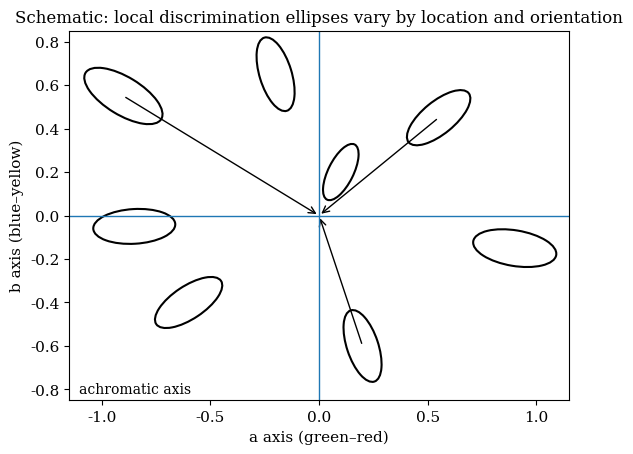
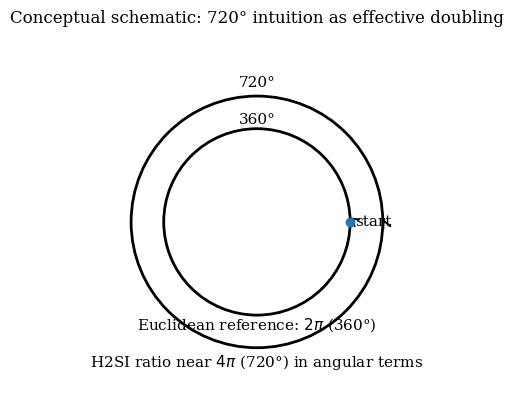
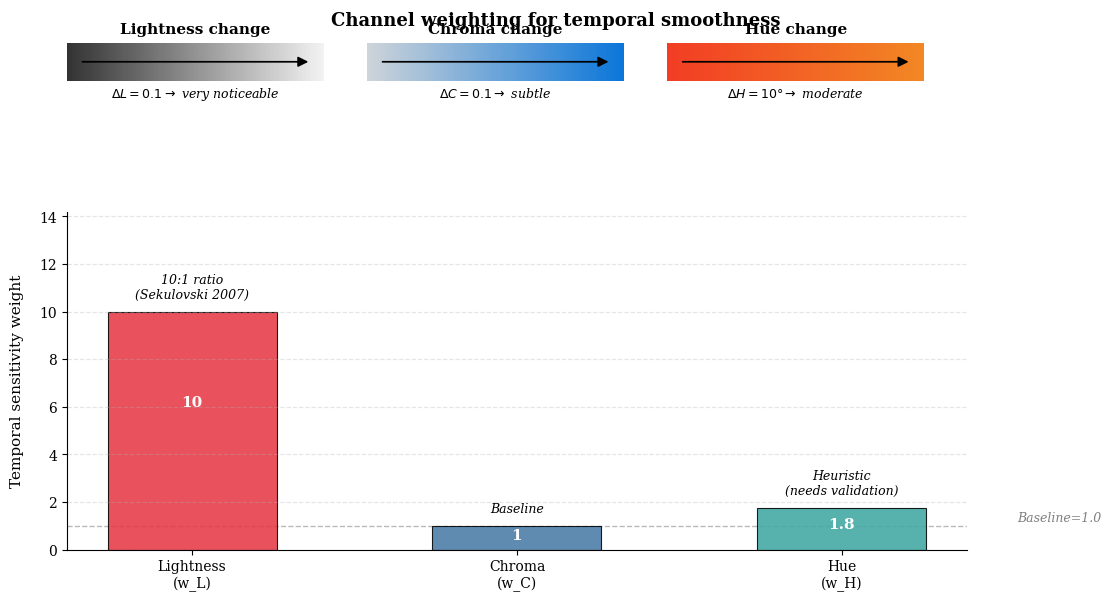
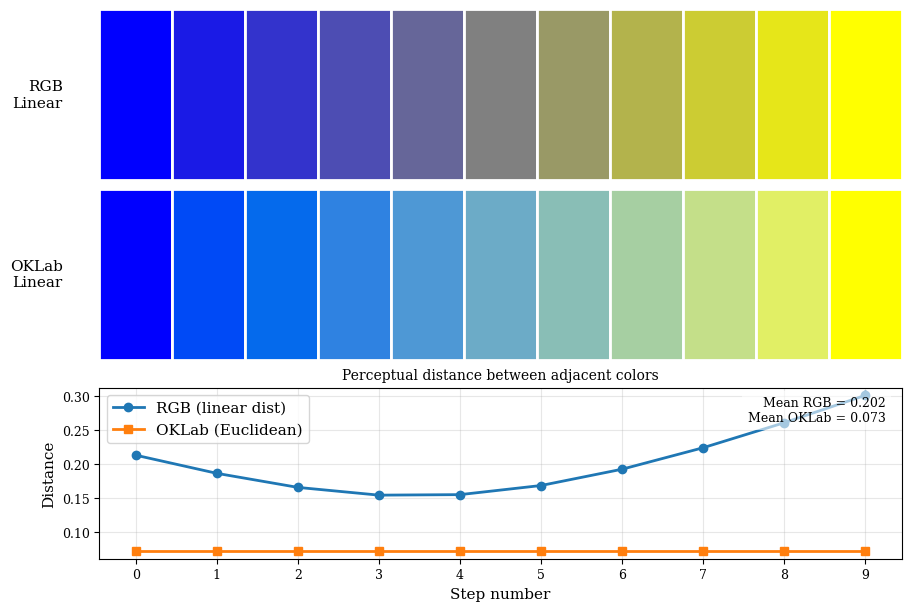

Here is the Python script that generated these plots, in order:
#!/usr/bin/env python3
from pathlib import Path
try:
    import numpy as np
    import matplotlib.pyplot as plt
    from matplotlib.patches import Ellipse, Circle, FancyArrowPatch, Rectangle
except ModuleNotFoundError as e:
    pkg = e.name
    print(f"Missing dependency '{pkg}'. Install with:\n  pip install {pkg}\nor\n  pip install -r requirements.txt")
    raise

import matplotlib as mpl
mpl.rcParams.update({
    "font.family": "serif",
    "font.size": 11,
    "axes.titlesize": 12,
    "axes.labelsize": 11,
    "pdf.fonttype": 42,  # embed TrueType
    "ps.fonttype": 42,
})

OUT_DIR = Path("figures")  # run from your latex/ directory
OUT_DIR.mkdir(parents=True, exist_ok=True)

def save_pdf(fig, name: str):
    path = OUT_DIR / name
    fig.savefig(path, format="pdf", bbox_inches="tight")
    plt.close(fig)
    print("Wrote", path)

def fig_metric_ellipses():
    fig, ax = plt.subplots(figsize=(7.5, 4.8))

    # Coordinate plane for a-b (schematic)
    ax.axhline(0, linewidth=1)
    ax.axvline(0, linewidth=1)
    ax.set_aspect("equal", adjustable="box")
    ax.set_xlim(-1.15, 1.15)
    ax.set_ylim(-0.85, 0.85)
    ax.set_xlabel("a axis (green–red)")
    ax.set_ylabel("b axis (blue–yellow)")
    ax.set_title("Schematic: local discrimination ellipses vary by location and orientation")

    # Place ellipses around the plane and orient their major axis toward the origin
    rng = np.random.default_rng(4)
    points = [
        (-0.9,  0.55), (-0.6, -0.4), (-0.2,  0.65), (0.2, -0.6),
        (0.55, 0.45), (0.9, -0.15), (-0.85, -0.05), (0.1, 0.2)
    ]

    for (x, y) in points:
        # angle pointing from point to origin
        ang = np.degrees(np.arctan2(-y, -x))
        # sizes: make ellipses slightly bigger away from origin
        r = np.hypot(x, y)
        w = 0.25 + 0.15 * r
        h = 0.10 + 0.07 * r
        e = Ellipse((x, y), width=w, height=h, angle=ang, fill=False, linewidth=1.5)
        ax.add_patch(e)

    # A few arrows to show radial tendency
    for (x, y) in [(-0.9, 0.55), (0.55, 0.45), (0.2, -0.6)]:
        arr = FancyArrowPatch((x, y), (0, 0), arrowstyle="->", mutation_scale=12, linewidth=1)
        ax.add_patch(arr)

    ax.text(0.02, 0.02, "achromatic axis", transform=ax.transAxes, fontsize=10)
    save_pdf(fig, "hong-metric-ellipses.pdf")

def fig_hue_720():
    fig, ax = plt.subplots(figsize=(6.8, 4.6))
    ax.set_aspect("equal", adjustable="box")
    ax.axis("off")
    ax.set_title("Conceptual schematic: 720° intuition as effective doubling", pad=16)

    # Two concentric circles with labels
    c1 = Circle((0, 0), 1.0, fill=False, linewidth=2)
    c2 = Circle((0, 0), 1.35, fill=False, linewidth=2)
    ax.add_patch(c1)
    ax.add_patch(c2)

    # Mark a start point and a return point conceptually
    ax.plot([1.0], [0.0], marker="o")
    ax.text(1.05, 0.0, "start", va="center")

    # Arc style arrows (schematic)
    arc1 = FancyArrowPatch((1.0, 0.0), (0.98, 0.05), connectionstyle="arc3,rad=0.35",
                           arrowstyle="->", mutation_scale=14, linewidth=1.5)
    arc2 = FancyArrowPatch((1.35, 0.0), (1.33, 0.06), connectionstyle="arc3,rad=0.35",
                           arrowstyle="->", mutation_scale=14, linewidth=1.5)
    ax.add_patch(arc1)
    ax.add_patch(arc2)

    ax.text(0, -1.15, r"Euclidean reference: $2\pi$ (360°)", ha="center", fontsize=11)
    ax.text(0, -1.55, r"H2SI ratio near $4\pi$ (720°) in angular terms", ha="center", fontsize=11)

    ax.text(0, 1.05, "360°", ha="center", fontsize=11)
    ax.text(0, 1.45, "720°", ha="center", fontsize=11)

    ax.set_xlim(-1.9, 1.9)
    ax.set_ylim(-1.9, 1.9)
    save_pdf(fig, "hue-720-schematic.pdf")

def fig_temporal_weights():
    """
    Clean, refactored figure: Channel weighting for temporal smoothness.
    
    Layout:
      - Top row: Three gradient swatches showing lightness, chroma, hue changes
      - Bottom: Bar chart with temporal sensitivity weights and distinct colors per channel
    
    This version prioritizes clarity, clean code structure, professional appearance,
    and perceptual consistency with publication standards.
    """
    import matplotlib.colors as mcolors

    fig = plt.figure(figsize=(11, 5.9), constrained_layout=True)
    gs = fig.add_gridspec(2, 1, height_ratios=[0.44, 1.56], hspace=0.36)
    
    # ======================== TOP ROW: GRADIENT SWATCHES ========================
    ax_swatches = fig.add_subplot(gs[0, 0])
    ax_swatches.axis('off')
    ax_swatches.set_xlim(0, 21)
    ax_swatches.set_ylim(0, 2)
    
    # Define swatches: (x_start, label, caption, gradient_colors)
    swatches_config = [
        (0, 'Lightness change', r'$\Delta L = 0.1 \to$ very noticeable',
         [np.array([c, c, c]) for c in np.linspace(0.2, 0.95, 100)]),
        (7, 'Chroma change', r'$\Delta C = 0.1 \to$ subtle',
         [mcolors.hsv_to_rgb((0.58, s, 0.85)) for s in np.linspace(0.05, 0.95, 100)]),
        (14, 'Hue change', r'$\Delta H = 10° \to$ moderate',
         [mcolors.hsv_to_rgb((0.05 + dh, 0.85, 0.95)) for dh in np.linspace(-0.03, 0.03, 100)]),
    ]
    
    for x_start, label, caption, colors in swatches_config:
        # Draw gradient bar (0.5 height)
        for i, color in enumerate(colors):
            rect = Rectangle((x_start + i*0.06, 0.5), 0.06, 0.8, 
                            facecolor=color, edgecolor='none')
            ax_swatches.add_patch(rect)
        
        # Label above
        ax_swatches.text(x_start + 3, 1.5, label, fontsize=11, ha='center', fontweight='bold')
        
        # Caption below
        ax_swatches.text(x_start + 3, 0.15, caption, fontsize=9, ha='center', style='italic')
        
        # Arrow through middle
        arr = FancyArrowPatch((x_start + 0.3, 0.9), (x_start + 5.7, 0.9), 
                             arrowstyle='-|>', mutation_scale=15, linewidth=1.25, color='black')
        ax_swatches.add_patch(arr)
    
    # ======================== BOTTOM: BAR CHART ========================
    ax_bar = fig.add_subplot(gs[1, 0])
    
    # Data
    labels = ['Lightness\n(w_L)', 'Chroma\n(w_C)', 'Hue\n(w_H)']
    values = [10.0, 1.0, 1.75]
    # Distinct colors: red, blue, teal (matching TikZ version)
    bar_colors = ['#e63946', '#4a7ba7', '#40a8a3']
    sources = ['10:1 ratio\n(Sekulovski 2007)', 'Baseline', 'Heuristic\n(needs validation)']
    
    # Plot bars with individual colors
    bars = ax_bar.bar(range(len(labels)), values, color=bar_colors, alpha=0.88, 
                      width=0.52, edgecolor='black', linewidth=0.8)
    
    # Formatting
    ax_bar.set_ylabel('Temporal sensitivity weight', fontsize=11, labelpad=11)
    ax_bar.set_xlabel('')
    ax_bar.set_xticks(range(len(labels)))
    ax_bar.set_xticklabels(labels, fontsize=10)
    ax_bar.set_ylim(0, max(values) * 1.42)
    ax_bar.yaxis.grid(True, linestyle='--', alpha=0.33, linewidth=0.85)
    ax_bar.tick_params(axis='y', labelsize=10)
    ax_bar.spines['top'].set_visible(False)
    ax_bar.spines['right'].set_visible(False)
    
    # Annotations: value inside bar, source above
    for i, (bar, val, src) in enumerate(zip(bars, values, sources)):
        h = bar.get_height()
        # Value label inside bar
        ax_bar.text(bar.get_x() + bar.get_width()/2, h * 0.62, f'{val:.2g}', 
                   ha='center', va='center', fontsize=11, fontweight='bold', color='white')
        # Source label above
        ax_bar.text(bar.get_x() + bar.get_width()/2, h + max(values)*0.045, src, 
                   ha='center', va='bottom', fontsize=9, style='italic')
    
    # Reference line at y=1
    ax_bar.axhline(1.0, color='gray', linestyle='--', linewidth=1.0, alpha=0.55, zorder=0)
    ax_bar.text(len(labels)-0.2, 1.07, 'Baseline=1.0', ha='right', va='bottom', 
               fontsize=9, color='gray', style='italic')
    
    # Overall title
    fig.suptitle('Channel weighting for temporal smoothness', fontsize=13, y=0.99, fontweight='bold')
    
    save_pdf(fig, "temporal-weights-justified.pdf")

def fig_interpolation_comparison():
    """
    Side-by-side comparison of RGB vs OKLab interpolation
    showing why perceptual uniformity matters
    """
    import numpy as np
    import matplotlib.colors as mcolors

    fig, axes = plt.subplots(3, 1, figsize=(9, 6), constrained_layout=True)

    # Define endpoint colors (sRGB, 0..1)
    blue = np.array([0.0, 0.0, 1.0])
    yellow = np.array([1.0, 1.0, 0.0])

    n_steps = 11

    # Helper: sRGB <-> linear RGB
    def srgb_to_linear(c):
        a = 0.055
        return np.where(c <= 0.04045, c / 12.92, ((c + a) / (1 + a)) ** 2.4)

    def linear_to_srgb(c):
        a = 0.055
        # avoid invalid fractional powers for negative inputs by clamping when using the power
        c_safe = np.maximum(c, 0.0)
        return np.where(c <= 0.0031308, 12.92 * c, (1 + a) * (c_safe ** (1 / 2.4)) - a)

    # OKLab conversion (from https://bottosson.github.io/posts/oklab/)
    M1 = np.array([[0.4122214708, 0.5363325363, 0.0514459929],
                   [0.2119034982, 0.6806995451, 0.1073969566],
                   [0.0883024619, 0.2817188376, 0.6299787005]])
    M2 = np.array([[0.2104542553, 0.7936177850, -0.0040720468],
                   [1.9779984951, -2.4285922050, 0.4505937099],
                   [0.0259040371, 0.7827717662, -0.8086757660]])
    M1_inv = np.array([[4.0767416621, -3.3077115913, 0.2309699292],
                       [-1.2684380046, 2.6097574011, -0.3413193965],
                       [-0.0041960863, -0.7034186147, 1.7076147010]])

    def srgb_to_oklab(srgb):
        lin = srgb_to_linear(srgb)
        lms = M1.dot(lin)
        lms_cbrt = np.cbrt(lms)
        L = M2[0].dot(lms_cbrt)
        a = M2[1].dot(lms_cbrt)
        b = M2[2].dot(lms_cbrt)
        return np.vstack([L, a, b]).T

    def oklab_to_srgb(ok):
        L, a, b = ok[..., 0], ok[..., 1], ok[..., 2]
        l_ = L + 0.3963377774 * a + 0.2158037573 * b
        m_ = L - 0.1055613458 * a - 0.0638541728 * b
        s_ = L - 0.0894841775 * a - 1.2914855480 * b
        l = l_ ** 3
        m = m_ ** 3
        s = s_ ** 3
        lin_rgb = M1_inv.dot(np.vstack([l, m, s]))
        srgb = linear_to_srgb(lin_rgb)
        return np.clip(srgb.T, 0, 1)

    # Panel 1: RGB interpolation (linear in sRGB)
    ax1 = axes[0]
    rgb_gradient = np.array([(1 - t) * blue + t * yellow for t in np.linspace(0, 1, n_steps)])
    for i, color in enumerate(rgb_gradient):
        ax1.add_patch(Rectangle((i, 0), 1, 1, facecolor=color, edgecolor='white', linewidth=2))
    ax1.set_xlim(0, n_steps)
    ax1.set_ylim(0, 1)
    ax1.axis('off')
    ax1.text(-0.5, 0.5, 'RGB\nLinear', va='center', ha='right', fontsize=11)

    # Panel 2: OKLab interpolation (linear in OKLab, rendered back to sRGB)
    ax2 = axes[1]
    ok0 = srgb_to_oklab(blue)
    ok1 = srgb_to_oklab(yellow)
    tvals = np.linspace(0, 1, n_steps)
    oklab_gradient = np.array([(1 - t) * ok0 + t * ok1 for t in tvals]).reshape(n_steps, 3)
    # Convert back to sRGB for display
    oklab_rgb = oklab_to_srgb(oklab_gradient)
    for i, color in enumerate(oklab_rgb):
        ax2.add_patch(Rectangle((i, 0), 1, 1, facecolor=color, edgecolor='white', linewidth=2))
    ax2.set_xlim(0, n_steps)
    ax2.set_ylim(0, 1)
    ax2.axis('off')
    ax2.text(-0.5, 0.5, 'OKLab\nLinear', va='center', ha='right', fontsize=11)

    # Panel 3: Perceptual distance plot (Euclidean in the OKLab space is perceptually meaningful)
    ax3 = axes[2]
    # Euclidean distances between adjacent steps in RGB (linear RGB) and OKLab
    rgb_lin = np.array([srgb_to_linear(c) for c in rgb_gradient])
    rgb_distances = np.linalg.norm(np.diff(rgb_lin, axis=0), axis=1)
    oklab_distances = np.linalg.norm(np.diff(oklab_gradient, axis=0), axis=1)

    x = np.arange(len(rgb_distances))
    ax3.plot(x, rgb_distances, 'o-', label='RGB (linear dist)', linewidth=2)
    ax3.plot(x, oklab_distances, 's-', label='OKLab (Euclidean)', linewidth=2)
    ax3.set_xlabel('Step number')
    ax3.set_ylabel('Distance')
    ax3.legend()
    ax3.grid(True, alpha=0.3)
    ax3.set_title('Perceptual distance between adjacent colors', fontsize=10)
    ax3.set_xticks(x)
    ax3.tick_params(axis='both', labelsize=9)
    # Annotate mean distances for quick comparison
    ax3.text(0.98, 0.95, f'Mean RGB = {rgb_distances.mean():.3f}\nMean OKLab = {oklab_distances.mean():.3f}',
             ha='right', va='top', transform=ax3.transAxes, fontsize=9, bbox=dict(facecolor='white', alpha=0.6, edgecolor='none'))

    save_pdf(fig, "interpolation-comparison.pdf")

def main():
    fig_metric_ellipses()
    fig_hue_720()
    fig_temporal_weights()
    fig_interpolation_comparison()
    print("Done. Rebuild LaTeX to pick up the PDFs.")

if __name__ == "__main__":
    main()
